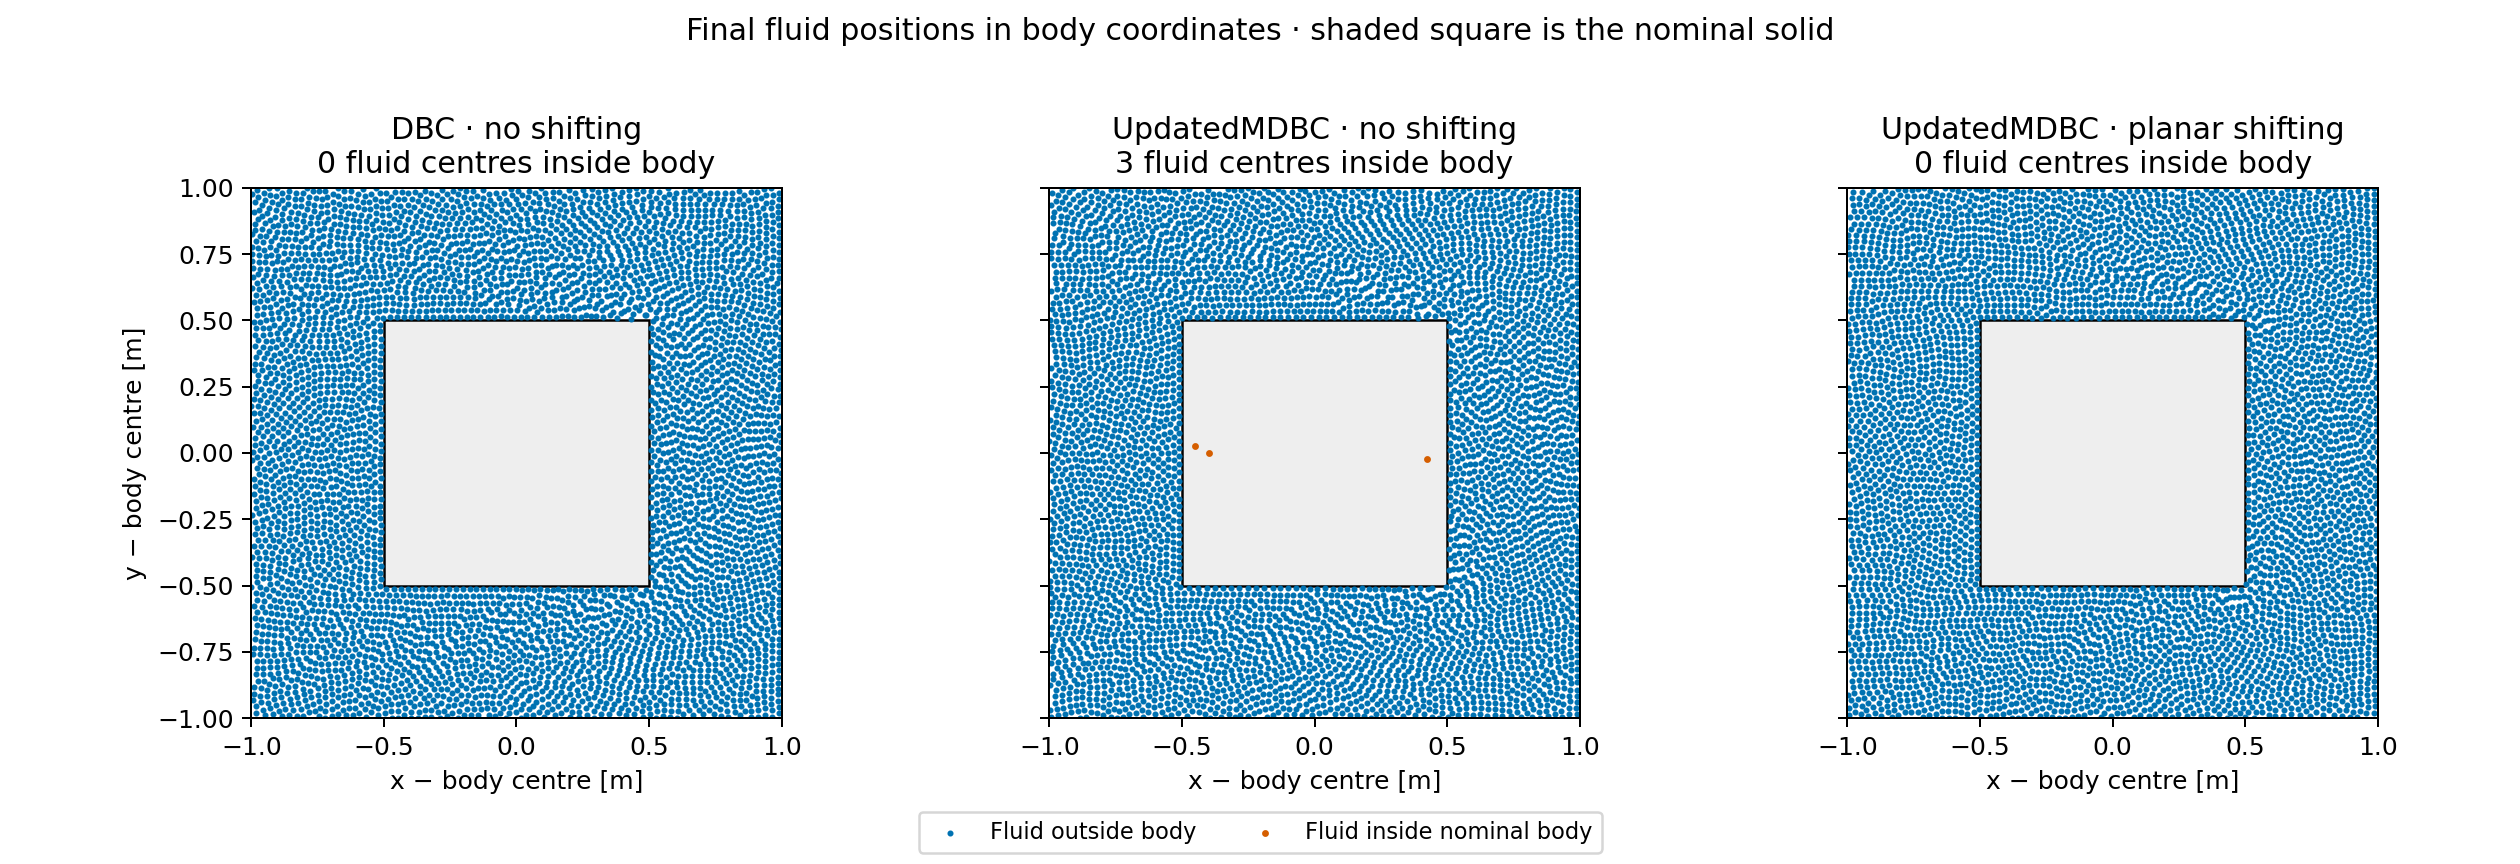

The table this chart was drawn from, first rows:
variant, time, fluid_centres_inside_body
dbc, 8.0, 0
updated, 8.0, 3
updated_shifting, 8.0, 0
